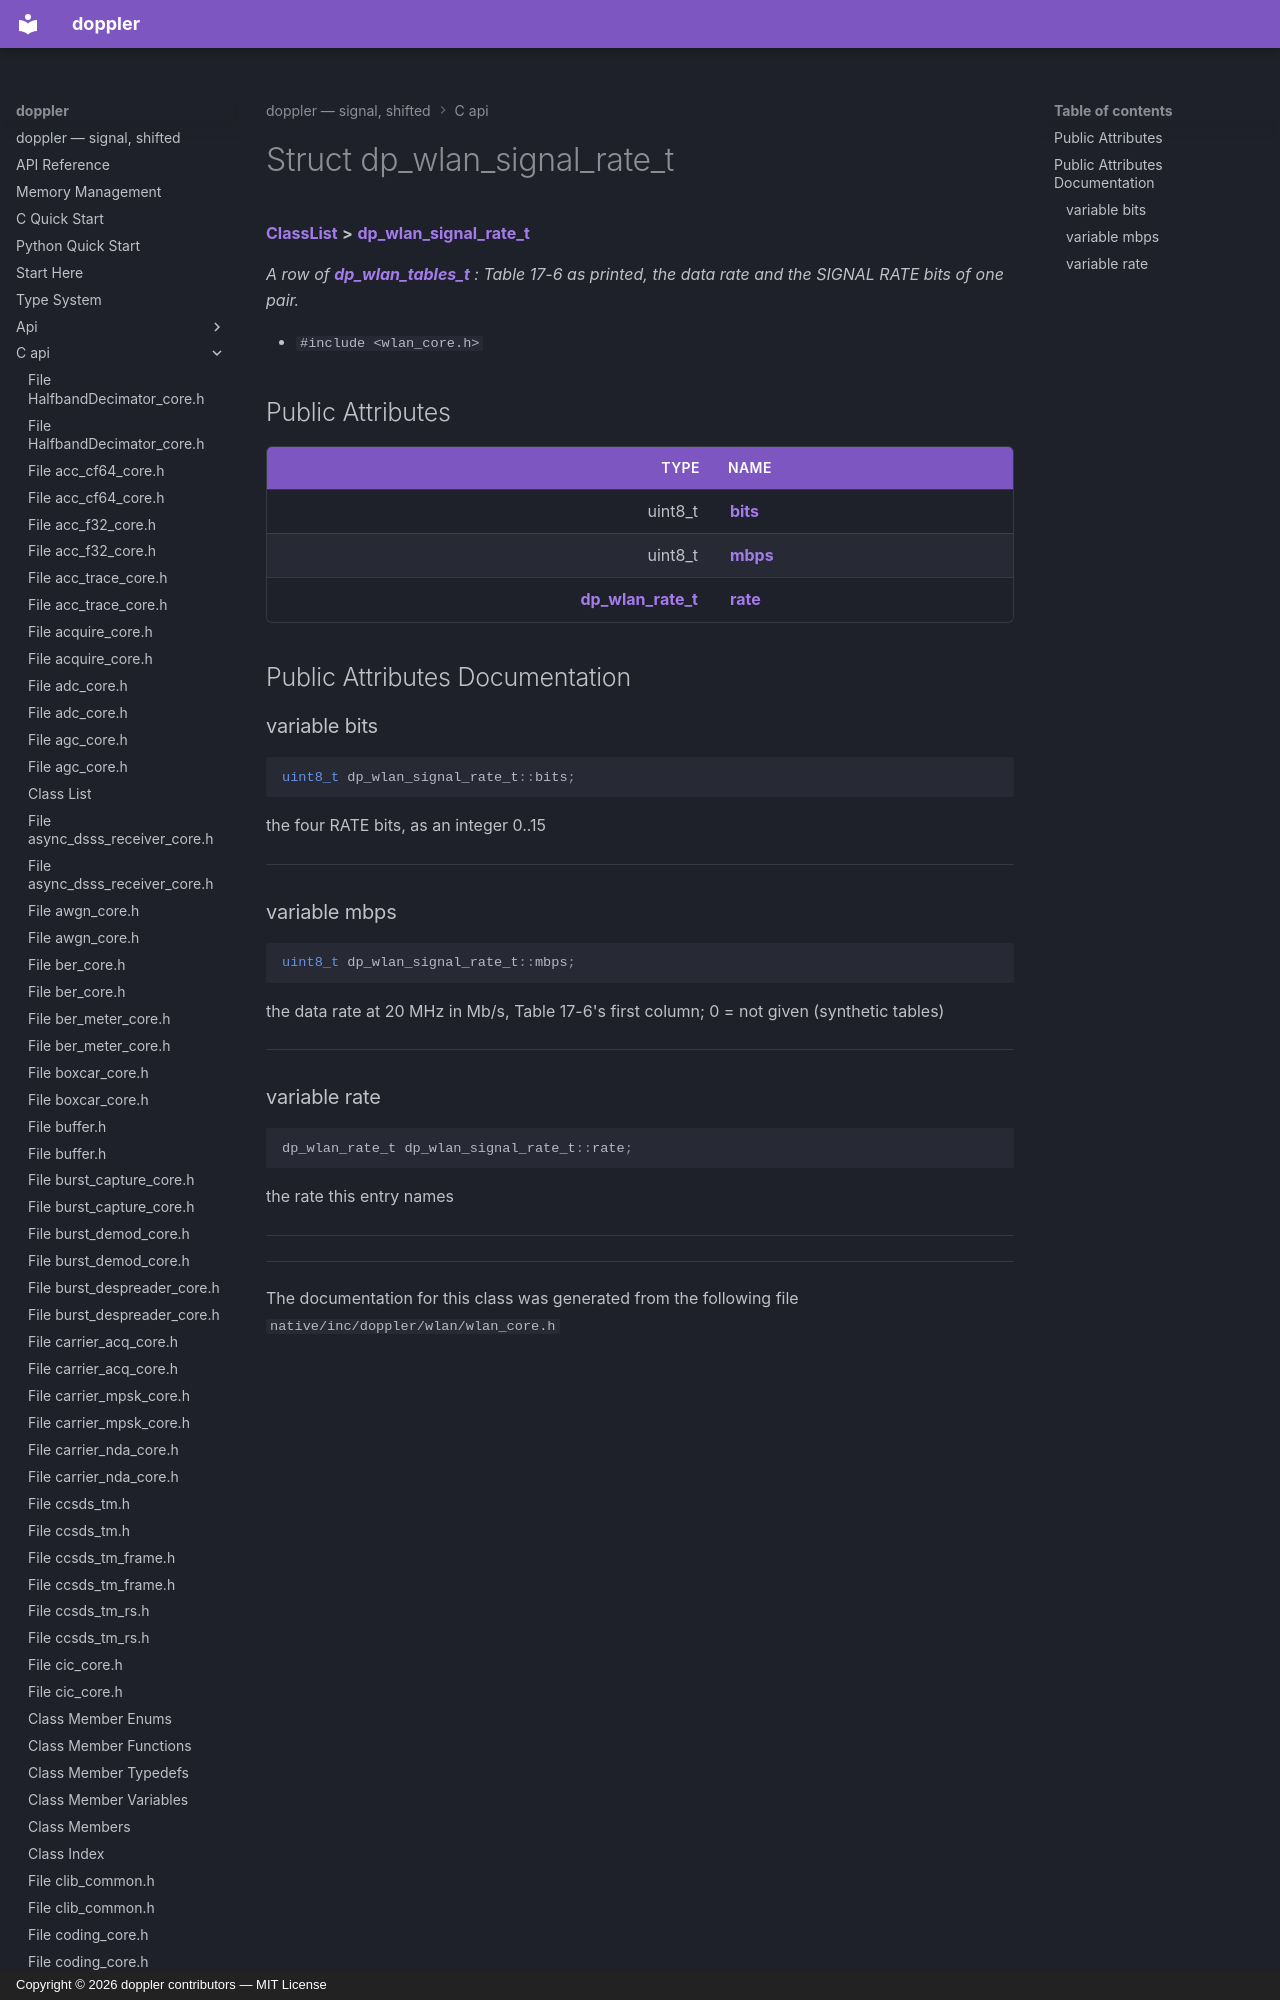

repository: doppler-dsp/doppler · page: c-api/structdp__wlan__signal__rate__t/index.html · generator: mkdocs · copyright: Copyright © 2026 doppler contributors — MIT License



# Struct dp\_wlan\_signal\_rate\_t



[**ClassList**](annotated.md) **>** [**dp\_wlan\_signal\_rate\_t**](structdp__wlan__signal__rate__t.md)



_A row of_ [_**dp\_wlan\_tables\_t**_](structdp__wlan__tables__t.md) _: Table 17-6 as printed, the data rate and the SIGNAL RATE bits of one pair._

* `#include <wlan_core.h>`
